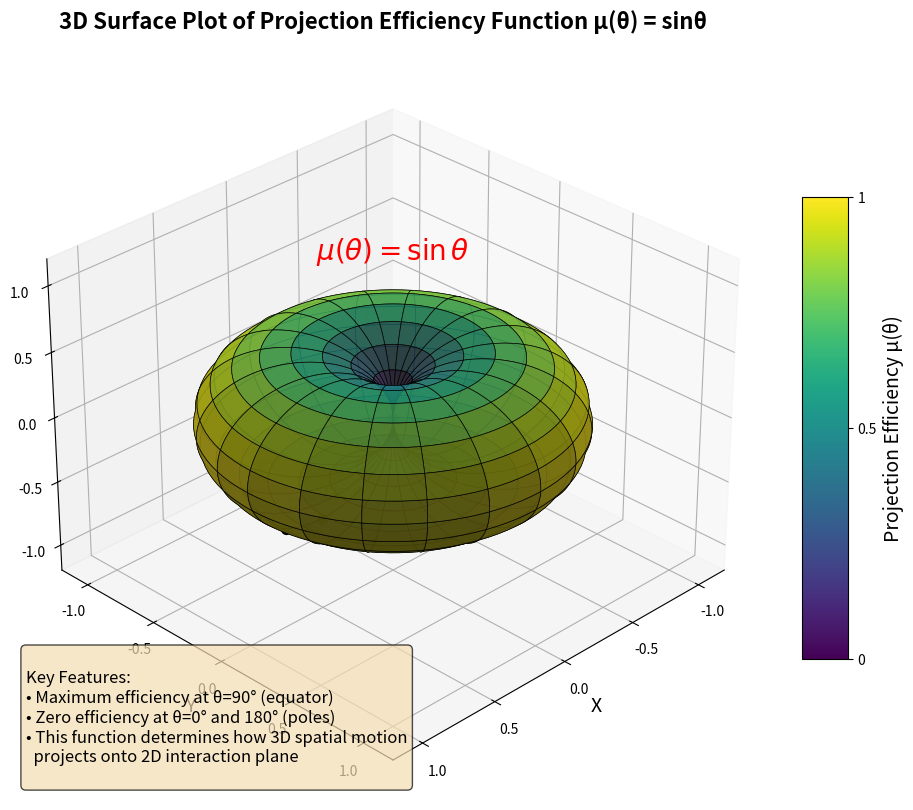

The matplotlib source for this figure:
import numpy as np
import matplotlib.pyplot as plt
from mpl_toolkits.mplot3d import Axes3D
from matplotlib import cm

# 避免显示窗口，直接保存图片
plt.switch_backend('Agg')

# 创建图形和3D轴
fig = plt.figure(figsize=(12, 10), dpi=300)
ax = fig.add_subplot(111, projection='3d')

# 定义角度范围
theta = np.linspace(0, np.pi, 100)
phi = np.linspace(0, 2*np.pi, 100)
theta_grid, phi_grid = np.meshgrid(theta, phi)

# 计算球坐标到笛卡尔坐标的转换
r = np.sin(theta_grid)  # μ(θ) = sinθ
x = r * np.sin(theta_grid) * np.cos(phi_grid)
y = r * np.sin(theta_grid) * np.sin(phi_grid)
z = r * np.cos(theta_grid)

# 计算投影效率值（用于颜色映射）
efficiency = np.sin(theta_grid)

# 绘制3D曲面
surf = ax.plot_surface(x, y, z, rstride=5, cstride=5, 
                       facecolors=cm.viridis(efficiency),
                       alpha=0.9, linewidth=0.5, edgecolor='k')

# 创建颜色映射的辅助标量映射
m = cm.ScalarMappable(cmap=cm.viridis)
m.set_array(efficiency)

# 添加颜色条
cbar = fig.colorbar(m, ax=ax, shrink=0.6, aspect=10)
cbar.set_label('Projection Efficiency μ(θ)', fontsize=14)
cbar.set_ticks([0, 0.5, 1])
cbar.set_ticklabels(['0', '0.5', '1'])

# 添加公式标签
ax.text(0, 0, 1.2, r'$\mu(\theta) = \sin\theta$', fontsize=20, 
        color='red', weight='bold', ha='center')

# 添加关键角度的标记
key_thetas = [0, np.pi/6, np.pi/4, np.pi/3, np.pi/2, 2*np.pi/3, 3*np.pi/4, 5*np.pi/6, np.pi]
key_labels = ['0°', '30°', '45°', '60°', '90°', '120°', '135°', '150°', '180°']

for i, theta_val in enumerate(key_thetas):
    r_val = np.sin(theta_val)
    x_val = r_val * np.sin(theta_val)  # 在phi=0平面
    y_val = 0
    z_val = r_val * np.cos(theta_val)
    
    # 添加点标记
    ax.scatter(x_val, y_val, z_val, color='black', s=50, marker='o')
    
    # 添加角度标签（避免重叠）
    offset = 0.1
    ax.text(x_val + (offset if i < 4 else -offset), 
            y_val, 
            z_val + 0.1, 
            key_labels[i], 
            fontsize=10, ha='center')

# 设置坐标轴标签
ax.set_xlabel('X', fontsize=14)
ax.set_ylabel('Y', fontsize=14)
ax.set_zlabel('Z', fontsize=14)

# 设置坐标轴范围
ax.set_xlim(-1.2, 1.2)
ax.set_ylim(-1.2, 1.2)
ax.set_zlim(-1.2, 1.2)

# 添加标题
ax.set_title('3D Surface Plot of Projection Efficiency Function μ(θ) = sinθ', 
             fontsize=16, pad=20, weight='bold')

# 添加说明框
explanation = """
Key Features:
• Maximum efficiency at θ=90° (equator)
• Zero efficiency at θ=0° and 180° (poles)
• This function determines how 3D spatial motion
  projects onto 2D interaction plane
"""

# 在图表右侧添加说明框
props = dict(boxstyle='round', facecolor='wheat', alpha=0.7)
ax.text2D(0.02, 0.02, explanation, transform=ax.transAxes, fontsize=12, 
          verticalalignment='bottom', bbox=props)

# 优化视角
ax.view_init(elev=30, azim=45)

# 添加网格
ax.grid(True, linestyle='--', alpha=0.7)

# 保存为SVG格式
save_path = r'd:\a10\aikjx\code\my_lib\utf\01-核心论文\引力光速统一方程\Nature\projection_efficiency.svg'
plt.savefig(save_path, format='svg', dpi=300, bbox_inches='tight')
print(f'Chart saved to: {save_path}')

# 保存为PNG格式作为备份
png_path = save_path.replace('.svg', '.png')
plt.savefig(png_path, format='png', dpi=300, bbox_inches='tight')
print(f'PNG version saved to: {png_path}')

plt.close()
